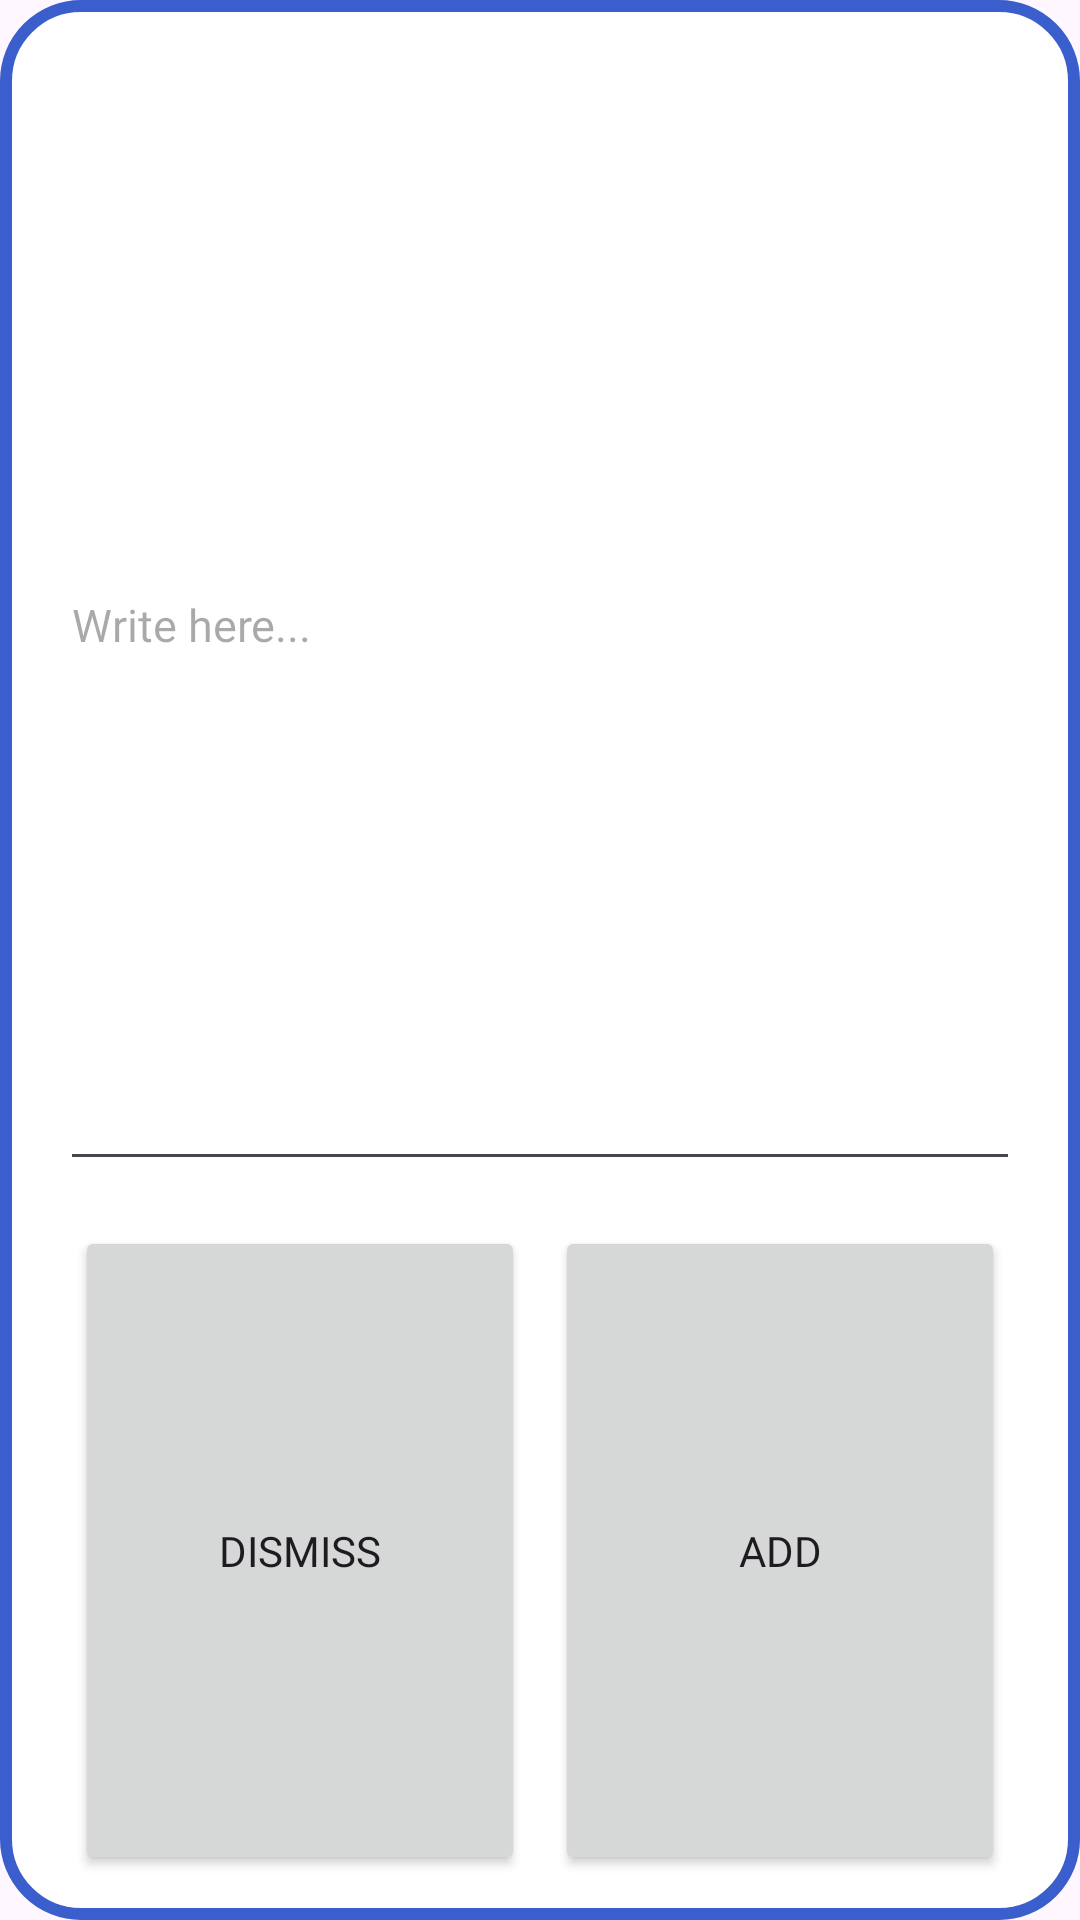

Here is an Android app screen rendered from its layout file. Give the layout XML and the strings, colors and styles it references.
<!-- AndroidManifest.xml: application theme Theme.TruthDareGame -->
<!-- res/layout/custom_dialog_box.xml -->
<?xml version="1.0" encoding="utf-8"?>
<LinearLayout xmlns:android="http://schemas.android.com/apk/res/android"
    android:id="@+id/dialogLayout"
    android:layout_width="wrap_content"
    android:layout_height="wrap_content"
    android:layout_marginHorizontal="20dp"
    android:background="@drawable/dialog_box_shape"
    android:orientation="vertical"
    android:padding="10dp">

    <EditText
        android:id="@+id/editText"
        android:layout_width="match_parent"
        android:layout_height="wrap_content"
        android:layout_marginHorizontal="10dp"
        android:layout_marginVertical="10dp"
        android:layout_weight="2"
        android:ems="10"
        android:fontFamily="@font/poppins_regular"
        android:hint="@string/enter_text"
        android:inputType="textMultiLine"
        android:textColor="@color/black"
        android:textSize="15sp" />

    <LinearLayout
        android:layout_width="match_parent"
        android:layout_height="wrap_content"
        android:layout_marginHorizontal="10dp"
        android:layout_weight="1"
        android:orientation="horizontal">

        <Button
            android:id="@+id/dismiss"
            android:layout_width="match_parent"
            android:layout_height="match_parent"
            android:layout_marginHorizontal="5dp"
            android:layout_marginVertical="5dp"
            android:layout_weight="1"
            android:fontFamily="@font/poppins_regular"
            android:text="Dismiss" />

        <Button
            android:id="@+id/add"
            android:layout_width="match_parent"
            android:layout_height="match_parent"
            android:fontFamily="@font/poppins_regular"
            android:layout_marginHorizontal="5dp"
            android:layout_marginVertical="5dp"
            android:layout_weight="1"
            android:text="Add" />

    </LinearLayout>

</LinearLayout>
<!-- resources referenced by this layout -->
<resources>
  <color name="black">#000000</color>
  <!-- drawable dialog_box_shape (drawable) -->
  <?xml version="1.0" encoding="utf-8"?>
  <shape xmlns:android="http://schemas.android.com/apk/res/android">
  
      <corners
          android:radius="25dp"/>
  
      <solid
          android:color="@color/c_FFFFFF"/>
  
      <padding
          android:right="10dp"
          android:left="10dp"
          android:top="10dp"
          android:bottom="10dp"/>
  
      <stroke
          android:width="4dp"
          android:color="@color/app_theme"/>
  
  </shape>
  <string name="enter_text">Write here...</string>
  <style name="Theme.TruthDareGame" parent="Base.Theme.TruthDareGame" />
  <color name="c_FFFFFF">#FFFFFF</color>
  <color name="app_theme">#3A5ECB</color>
  <style name="Base.Theme.TruthDareGame" parent="Theme.Material3.Light.NoActionBar">
          
           <item name="colorPrimary">@color/colorPrimary</item>
      </style>
  <color name="colorPrimary">#3498DB</color>
</resources>
